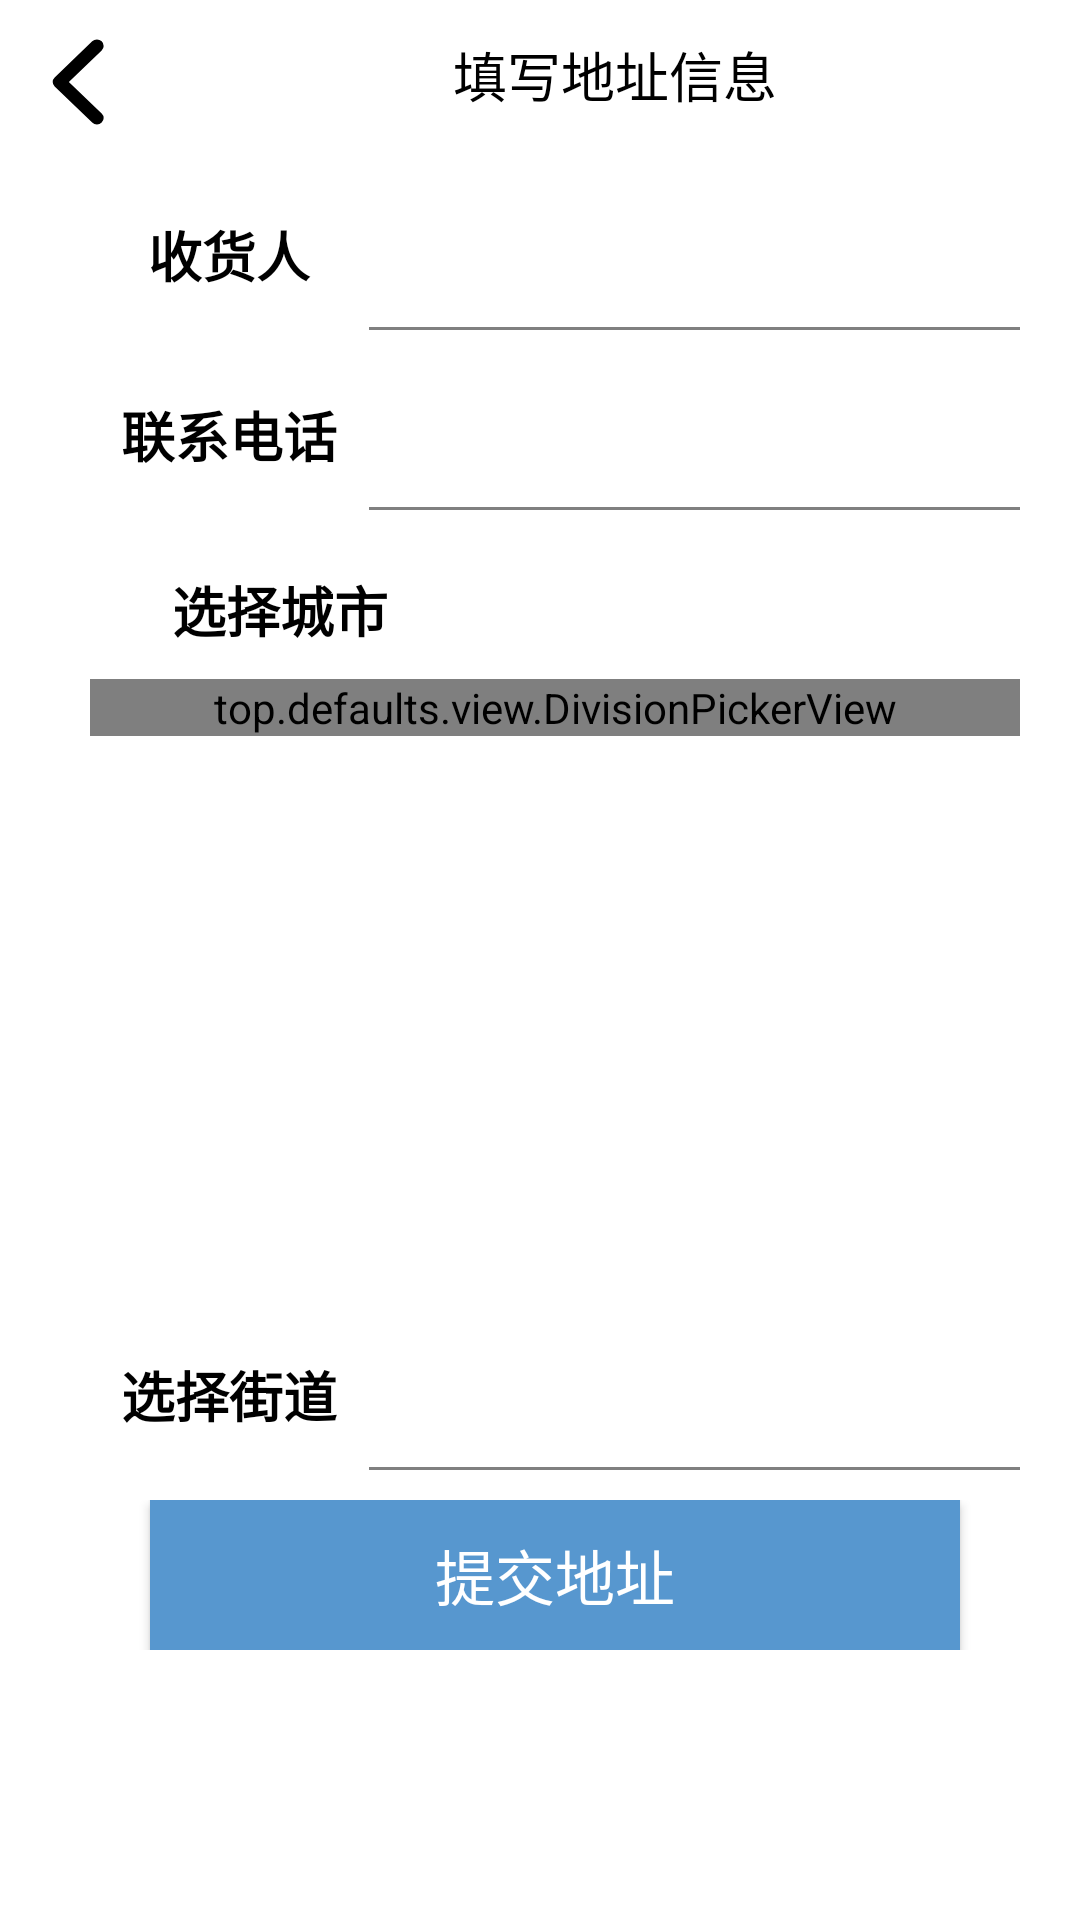

The Android layout XML behind this screen, and the referenced resources:
<!-- AndroidManifest.xml: application theme Theme.Design.NoActionBar -->
<!-- res/layout/activity_add_area.xml -->
<?xml version="1.0" encoding="utf-8"?>
<LinearLayout xmlns:android="http://schemas.android.com/apk/res/android"
    xmlns:app="http://schemas.android.com/apk/res-auto"
    xmlns:tools="http://schemas.android.com/tools"
    android:layout_width="match_parent"
    android:layout_height="match_parent"
    android:orientation="vertical"
    android:background="@color/white"
    tools:context=".mvp.ui.my.AddAreaActivity">
    <ScrollView
        android:layout_width="match_parent"
        android:layout_height="wrap_content">
    <LinearLayout
        android:layout_width="match_parent"
        android:orientation="vertical"
        android:layout_height="match_parent">
        <LinearLayout
            android:layout_width="match_parent"
            android:orientation="horizontal"
            android:layout_height="@dimen/dp_50">

            <Button
                android:id="@+id/back"
                android:layout_width="@dimen/dp_50"
                android:layout_height="wrap_content"
                android:backgroundTint="@color/black"
                android:background="@drawable/arrow_back"/>
            <TextView
                android:layout_width="match_parent"
                android:layout_height="match_parent"
                android:text="填写地址信息"
                android:gravity="center"
                android:textSize="@dimen/sp_18"
                android:textColor="@color/black"/>
        </LinearLayout>
        <LinearLayout
            android:layout_width="match_parent"
            android:orientation="horizontal"
            android:layout_marginTop="@dimen/dp_10"
            android:focusable="true"
            android:focusableInTouchMode="true"
            android:paddingStart="@dimen/dp_30"
            android:paddingEnd="@dimen/dp_20"
            android:layout_height="@dimen/dp_50">
            <TextView
                android:layout_marginTop="@dimen/dp_10"
                android:layout_marginBottom="@dimen/dp_10"
                android:layout_width="0dp"
                android:layout_weight="3"
                android:textColor="@color/black"
                android:textStyle="bold"
                android:gravity="center"
                android:textSize="@dimen/sp_18"
                android:text="收货人"
                android:layout_height="match_parent"/>
            <EditText
                android:id="@+id/name"
                android:layout_width="@dimen/dp_0"
                android:layout_height="match_parent"
                android:background="@color/white"
                android:gravity="center"
                android:textSize="@dimen/sp_15"
                android:textColor="@color/black"
                android:drawableBottom="@drawable/line23"
                android:layout_weight="7"/>
        </LinearLayout>
        <LinearLayout
            android:layout_width="match_parent"
            android:orientation="horizontal"
            android:focusable="true"
            android:focusableInTouchMode="true"
            android:layout_marginTop="@dimen/dp_10"
            android:paddingStart="@dimen/dp_30"
            android:paddingEnd="@dimen/dp_20"
            android:layout_height="@dimen/dp_50">
            <TextView
                android:layout_marginTop="@dimen/dp_10"
                android:layout_marginBottom="@dimen/dp_10"
                android:layout_width="0dp"
                android:layout_weight="3"
                android:textColor="@color/black"
                android:textStyle="bold"
                android:gravity="center"
                android:textSize="@dimen/sp_18"
                android:text="联系电话"
                android:layout_height="match_parent"/>

            <EditText
                android:id="@+id/phone"
                android:layout_width="@dimen/dp_0"
                android:layout_height="match_parent"
                android:layout_weight="7"
                android:background="@color/white"
                android:drawableBottom="@drawable/line23"
                android:gravity="center"
                android:textColor="@color/black"
                android:textSize="@dimen/sp_15" />
        </LinearLayout>
        <LinearLayout
            android:layout_width="match_parent"
            android:orientation="vertical"
            android:focusable="true"
            android:focusableInTouchMode="true"
            android:layout_marginTop="@dimen/dp_10"
            android:paddingStart="@dimen/dp_30"
            android:paddingEnd="@dimen/dp_20"
            android:layout_height="@dimen/dp_250">
            <LinearLayout
                android:layout_width="match_parent"
                android:layout_height="wrap_content">

                <TextView
                    android:layout_marginTop="@dimen/dp_10"
                    android:layout_marginBottom="@dimen/dp_10"
                    android:layout_width="wrap_content"
                    android:layout_weight="3"
                    android:textColor="@color/black"
                    android:textStyle="bold"
                    android:gravity="center"
                    android:textSize="@dimen/sp_18"
                    android:text="选择城市"
                    android:layout_height="match_parent"/>
                <TextView
                    android:id="@+id/total"
                    android:layout_width="@dimen/dp_0"
                    android:layout_height="match_parent"
                    android:layout_weight="10"
                    android:textColor="@color/black"
                    android:gravity="center"
                    android:textSize="@dimen/dp_10"/>
            </LinearLayout>
            <top.defaults.view.DivisionPickerView
                android:id="@+id/divisionPicker"
                android:layout_width="match_parent"
                android:layout_height="wrap_content"
                app:preferredMaxOffsetItemCount="4"
                android:background="#e7e7e7" />
        </LinearLayout>
        <LinearLayout
            android:layout_width="match_parent"
            android:orientation="horizontal"
            android:focusable="true"
            android:focusableInTouchMode="true"
            android:layout_marginTop="@dimen/dp_10"
            android:paddingStart="@dimen/dp_30"
            android:paddingEnd="@dimen/dp_20"
            android:layout_height="@dimen/dp_50">
            <TextView
                android:layout_marginTop="@dimen/dp_10"
                android:layout_marginBottom="@dimen/dp_10"
                android:layout_width="0dp"
                android:layout_weight="3"
                android:textColor="@color/black"
                android:textStyle="bold"
                android:gravity="center"
                android:textSize="@dimen/sp_18"
                android:text="选择街道"
                android:layout_height="match_parent"/>
            <EditText
                android:id="@+id/area"
                android:layout_width="@dimen/dp_0"
                android:layout_height="match_parent"
                android:background="@color/white"
                android:gravity="center"
                android:textSize="@dimen/sp_15"
                android:textColor="@color/black"
                android:drawableBottom="@drawable/line23"
                android:layout_weight="7"/>
        </LinearLayout>
        <LinearLayout
            android:layout_width="match_parent"
            android:orientation="horizontal"
            android:focusable="true"
            android:focusableInTouchMode="true"
            android:layout_marginTop="@dimen/dp_10"
            android:paddingStart="@dimen/dp_30"
            android:paddingEnd="@dimen/dp_20"
            android:layout_height="@dimen/dp_50">
            <Button
                android:id="@+id/submit"
                android:layout_width="match_parent"
                android:layout_marginStart="@dimen/sp_20"
                android:layout_marginEnd="@dimen/sp_20"
                android:layout_height="match_parent"
                android:text="提交地址"
                android:textSize="@dimen/sp_20"
                android:background="@color/newnewBlue"/>
        </LinearLayout>
    </LinearLayout>
    </ScrollView>
</LinearLayout>
<!-- resources referenced by this layout -->
<resources>
  <color name="black">#FF000000</color>
  <color name="newnewBlue">#5797CF</color>
  <color name="white">#FFFFFF</color>
  <dimen name="dp_0">0dp</dimen>
  <dimen name="dp_10">10dp</dimen>
  <dimen name="dp_20">20dp</dimen>
  <dimen name="dp_250">250dp</dimen>
  <dimen name="dp_30">30dp</dimen>
  <dimen name="dp_50">50dp</dimen>
  <dimen name="sp_15">15sp</dimen>
  <dimen name="sp_18">18sp</dimen>
  <dimen name="sp_20">20sp</dimen>
  <!-- drawable arrow_back (drawable) -->
  <vector android:autoMirrored="true" android:height="30dp"
      android:viewportHeight="67" android:viewportWidth="67"
      android:width="30dp" xmlns:android="http://schemas.android.com/apk/res/android">
      <path android:fillColor="#00FFFFFF" android:pathData="M0,0h67v67h-67z"/>
      <path android:fillColor="#00000000"
          android:pathData="M43.299,50.239 L26.538,33.478 43.299,16.717"
          android:strokeColor="#fff" android:strokeLineCap="round"
          android:strokeLineJoin="round" android:strokeWidth="6"/>
  </vector>
  <!-- drawable line23 (drawable) -->
  <shape xmlns:android="http://schemas.android.com/apk/res/android">
      <solid android:color="@color/gray" />
      <size
          android:height="1dp"
          android:width="1000dp" />
  </shape>
  <color name="gray">#808080</color>
</resources>
